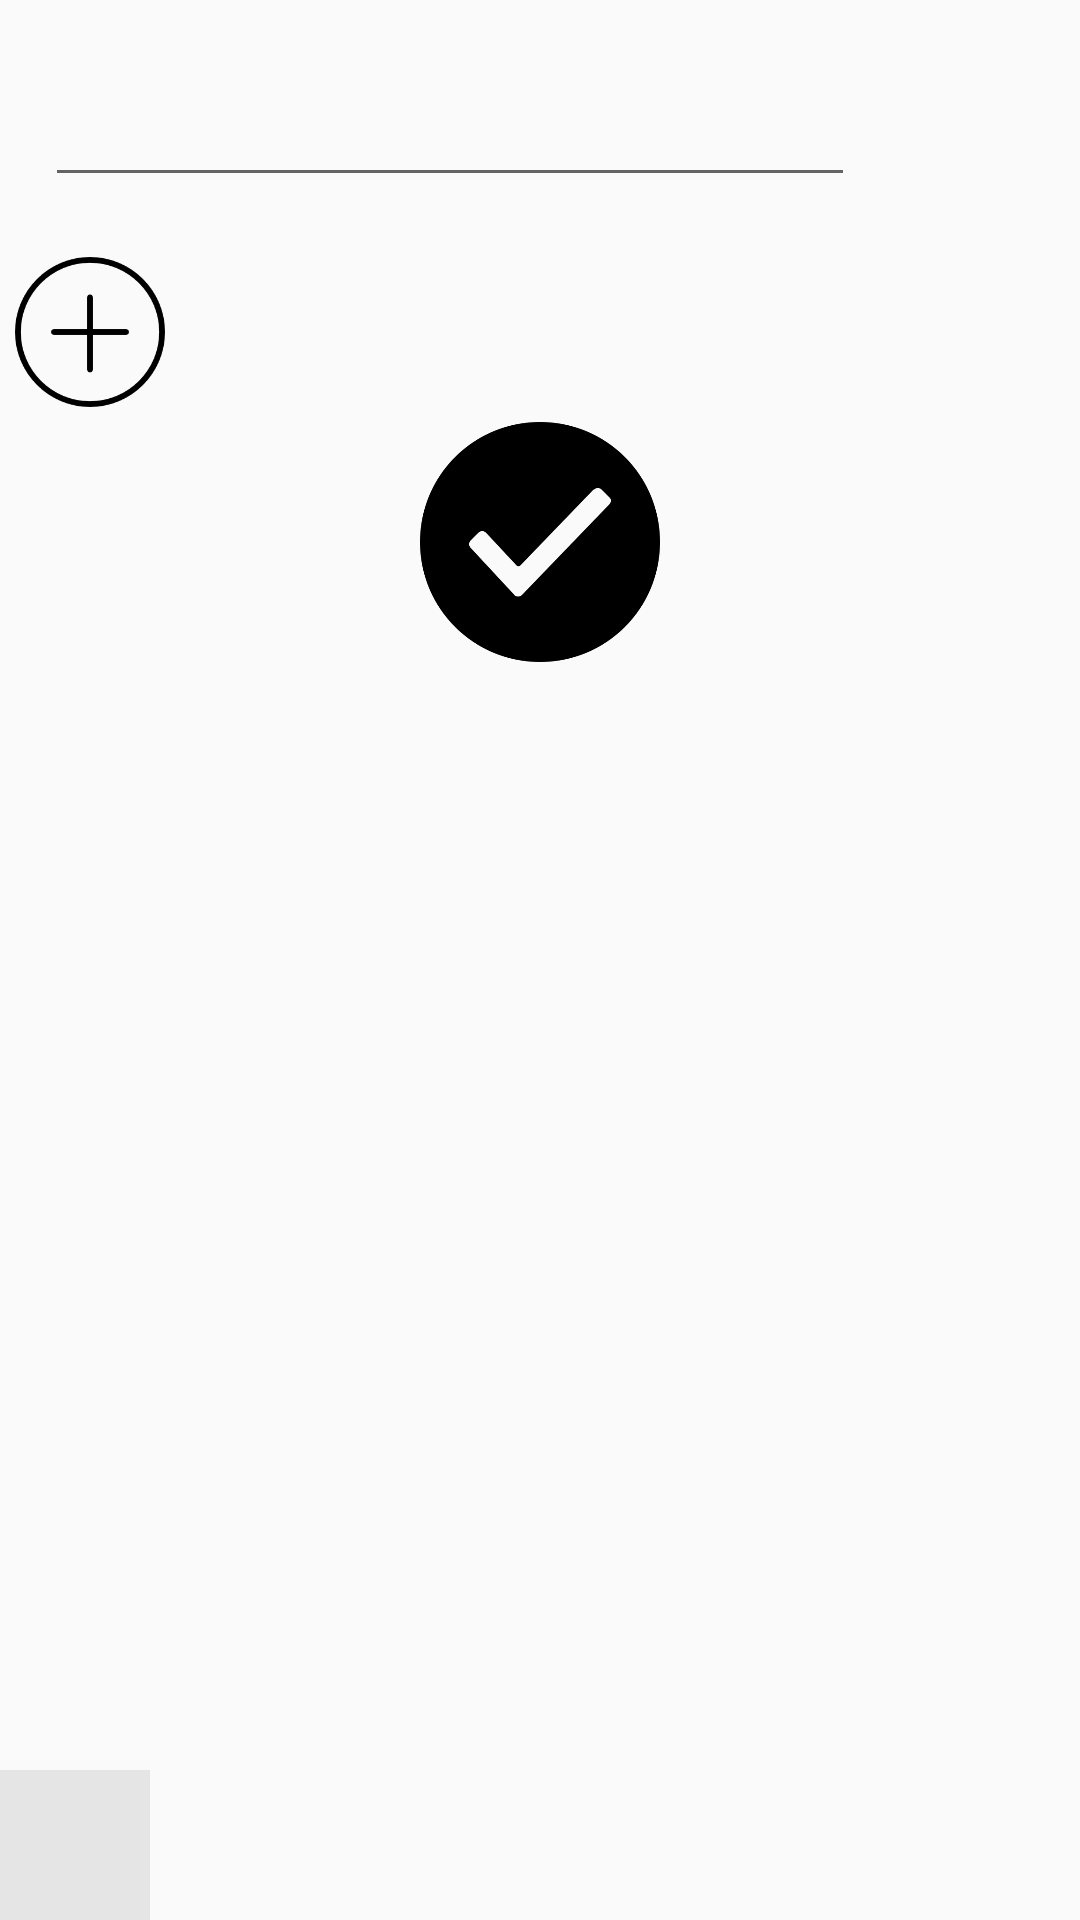

Produce the Android XML layout that renders to this screen, including the resource entries it uses.
<!-- AndroidManifest.xml: application theme AppTheme -->
<!-- res/layout/triple_config_activity_layout.xml -->
<?xml version="1.0" encoding="utf-8"?>
<RelativeLayout
    xmlns:android="http://schemas.android.com/apk/res/android"
    xmlns:tools="http://schemas.android.com/tools"
    android:layout_width="match_parent"
    android:layout_height="match_parent"
    android:descendantFocusability="beforeDescendants"
    android:focusableInTouchMode="true"
    android:layout_gravity="center_horizontal">



    <ImageView
        android:layout_width="50dp"
        android:layout_height="50dp"
        android:padding="7dp"
        android:background="@color/offoffwhite"
        android:src="@drawable/gridicon"
        android:layout_alignParentBottom="true"
        android:id="@+id/grid_link"

        />
    <EditText
        android:layout_width="match_parent"
        android:layout_height="wrap_content"
        android:layout_centerHorizontal="true"
        android:textSize="25sp"
        android:id="@+id/edit_text"
        android:gravity="center"
        android:layout_margin="15dp"
        android:maxLength="32"
        android:maxLines="1"
        android:inputType="text"
        android:layout_toLeftOf="@+id/confirm_box"
        android:layout_centerVertical="true"
        android:layout_alignParentTop="true"
        android:layout_marginBottom="20dp">
    </EditText>


    <ImageView
        android:layout_width="50dp"
        android:layout_margin="5dp"
        android:layout_height="50dp"
        android:visibility="invisible"
        android:id="@+id/confirm_box"
        android:layout_alignParentRight="true"/>

        <android.support.v7.widget.RecyclerView
          android:layout_width="wrap_content"
          android:layout_height="50dp"
            android:id="@+id/box_list"
            android:layout_below="@id/edit_text"
            android:layout_weight="5"
            android:layout_gravity="center"
            android:layout_alignParentLeft="true">

      </android.support.v7.widget.RecyclerView>




    <ImageView
        android:layout_width="50dp"
        android:layout_margin="5dp"
        android:layout_height="50dp"
        android:src="@drawable/plus"
        android:id="@+id/add_box"
        android:layout_below="@id/edit_text"
        android:layout_toEndOf="@id/box_list" />


<LinearLayout
    android:layout_width="match_parent"
    android:layout_height="match_parent"
    android:orientation="vertical"
    android:layout_below="@id/box_list"
    android:layout_alignParentBottom="true">

    <com.flask.colorpicker.ColorPickerView
        android:id="@+id/color_picker_view"
        android:layout_marginTop="20dp"
        android:layout_width="match_parent"
        android:layout_height="match_parent"
        android:layout_weight="1"
        android:layout_gravity="center"
        android:visibility="gone"

        />
        <com.flask.colorpicker.slider.LightnessSlider
            android:layout_width="wrap_content"
            android:layout_height="match_parent"
            android:id="@+id/slider"
            android:visibility="gone"
            android:layout_weight="4"
            />


        <ImageView
            android:layout_width="80dp"
            android:layout_height="80dp"
            android:layout_gravity="center"
            android:textSize="30sp"
            android:layout_alignParentBottom="true"
            android:layout_centerHorizontal="true"
            android:layout_marginBottom="10dp"
            android:layout_marginTop="10dp"
            android:background="@drawable/checked"
            android:id="@+id/capture_config_confirm_button"
            />


</LinearLayout>


</RelativeLayout>
<!-- resources referenced by this layout -->
<resources>
  <color name="offoffwhite">#E6E5E5</color>
  <!-- drawable checked: png bitmap (drawable, 12238 bytes) -->
  <!-- drawable plus: png bitmap (drawable, 5374 bytes) -->
  <style name="AppTheme" parent="@style/Theme.AppCompat.Light.NoActionBar">
          
          <item name="colorPrimary">@color/colorPrimary</item>
          <item name="colorPrimaryDark">@color/colorPrimaryDark</item>
          <item name="colorAccent">@color/colorAccent</item>
          <item name="android:windowActionBar">false</item>
          <item name="android:windowNoTitle">true</item>
      </style>
  <color name="colorPrimary">#008577</color>
  <color name="colorPrimaryDark">#00574B</color>
  <color name="colorAccent">#D81B60</color>
</resources>
